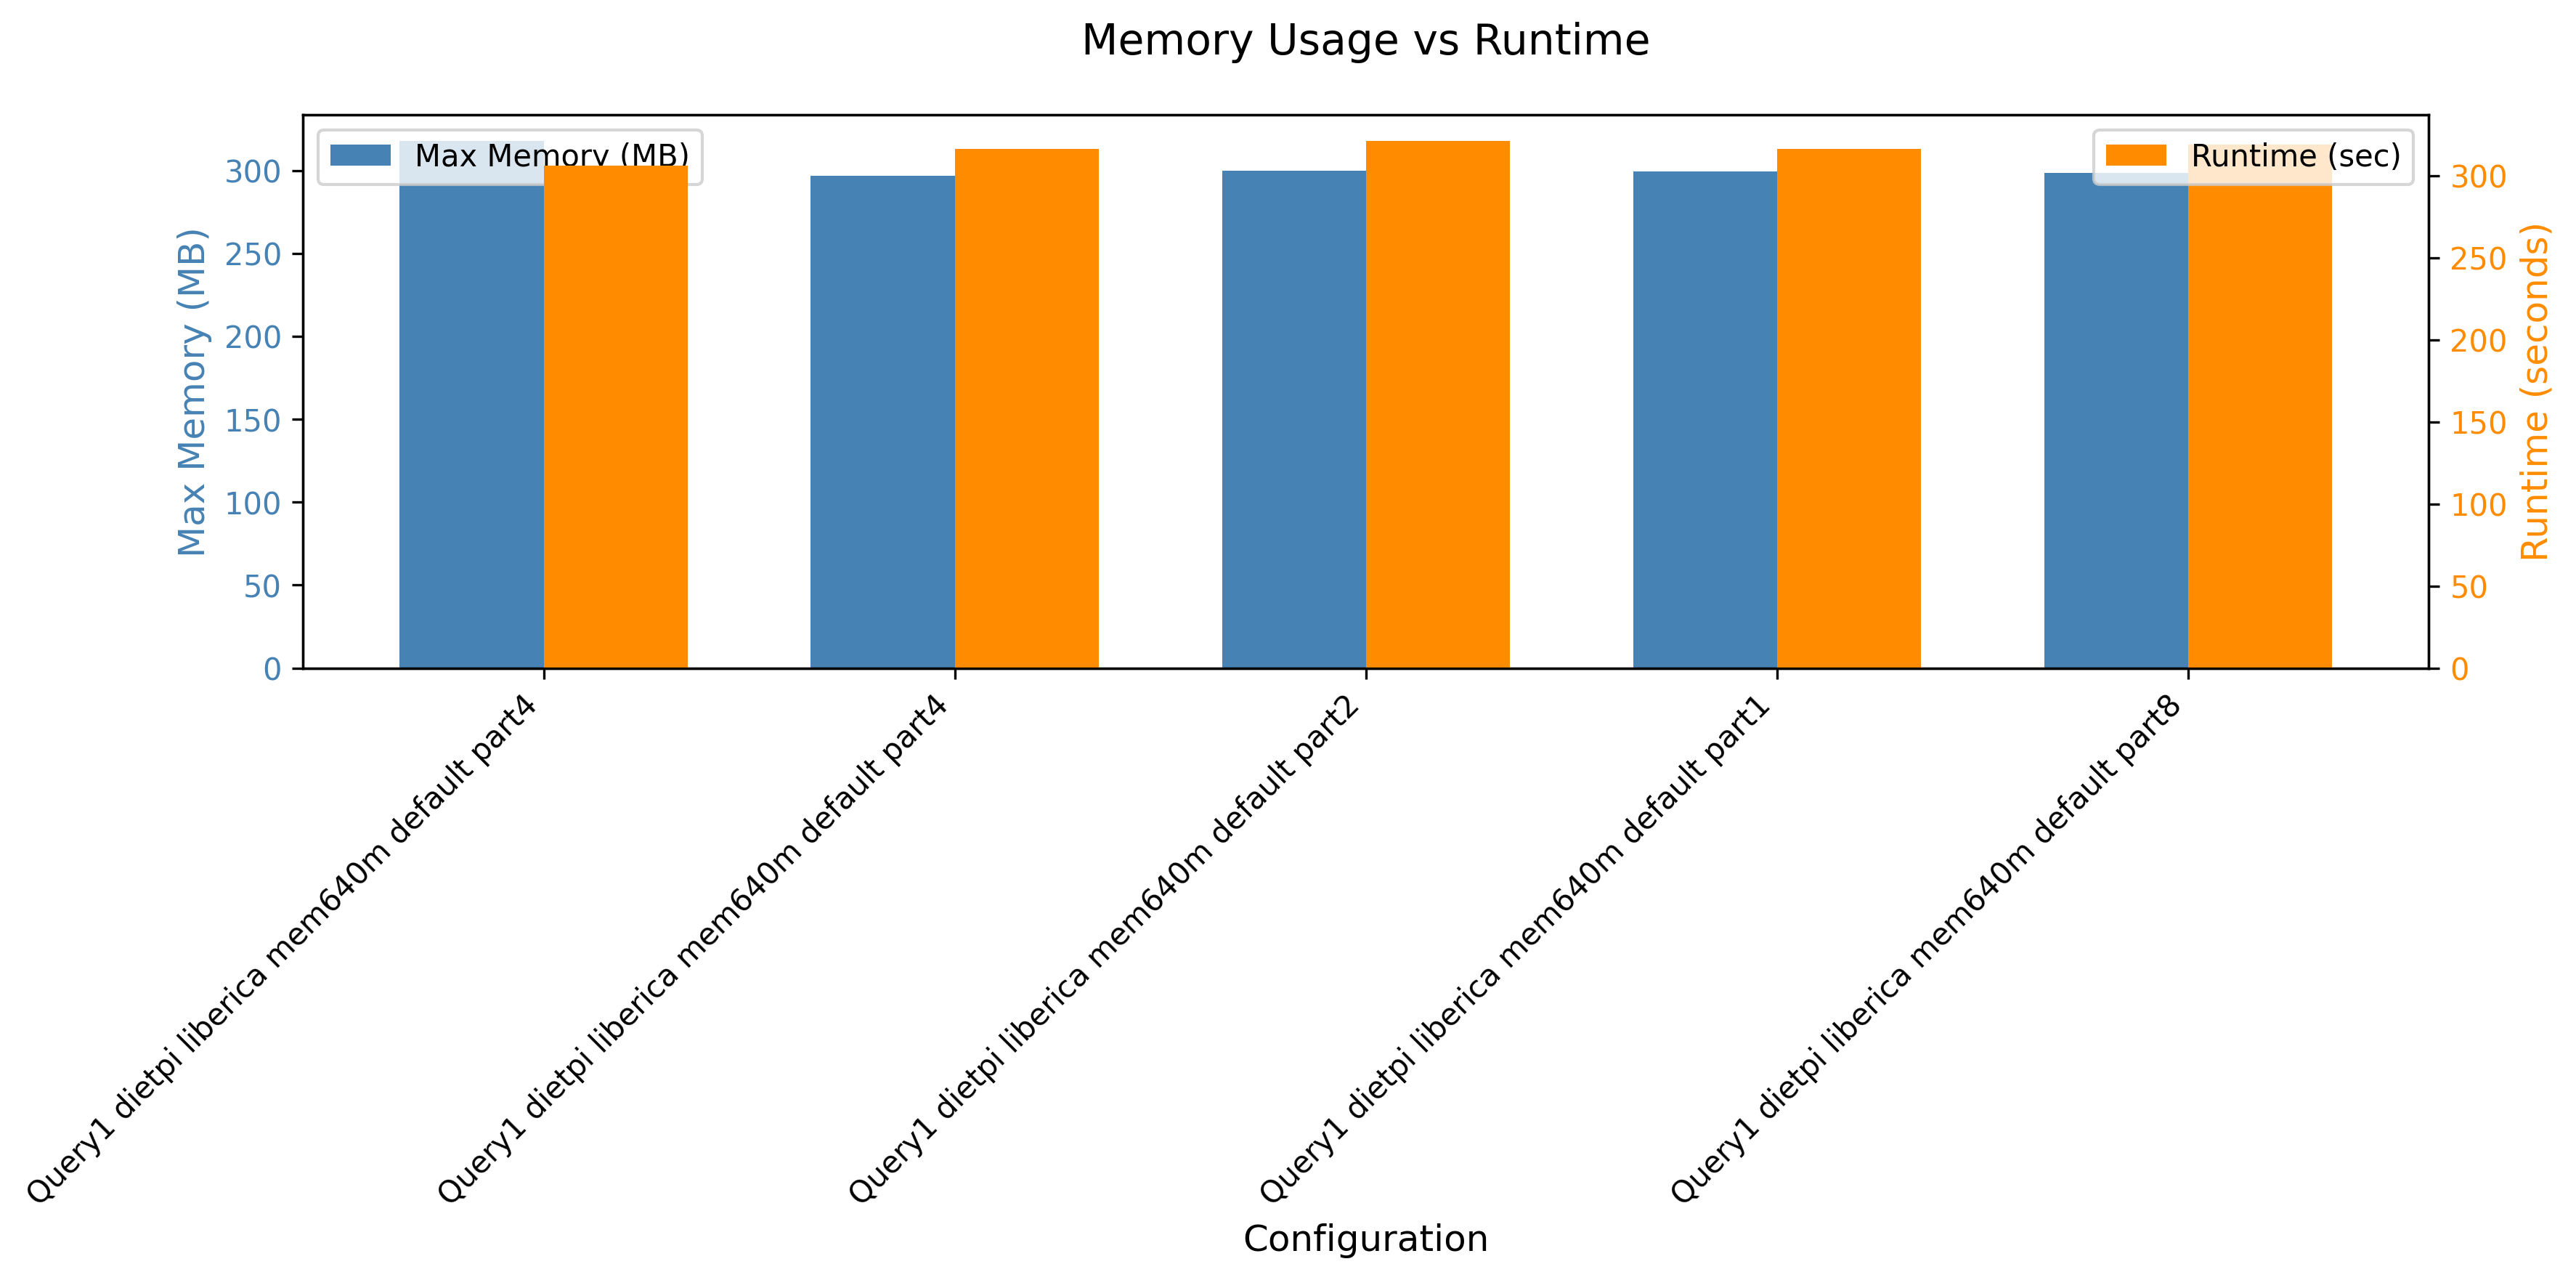

The data file committed next to this chart (first rows):
header, maxmem, runtime
Query1 dietpi liberica mem640m default p…, 325348, 306
Query1 dietpi liberica mem640m default p…, 303784, 316
Query1 dietpi liberica mem640m default p…, 307004, 321
Query1 dietpi liberica mem640m default p…, 306432, 316
Query1 dietpi liberica mem640m default p…, 305880, 319
